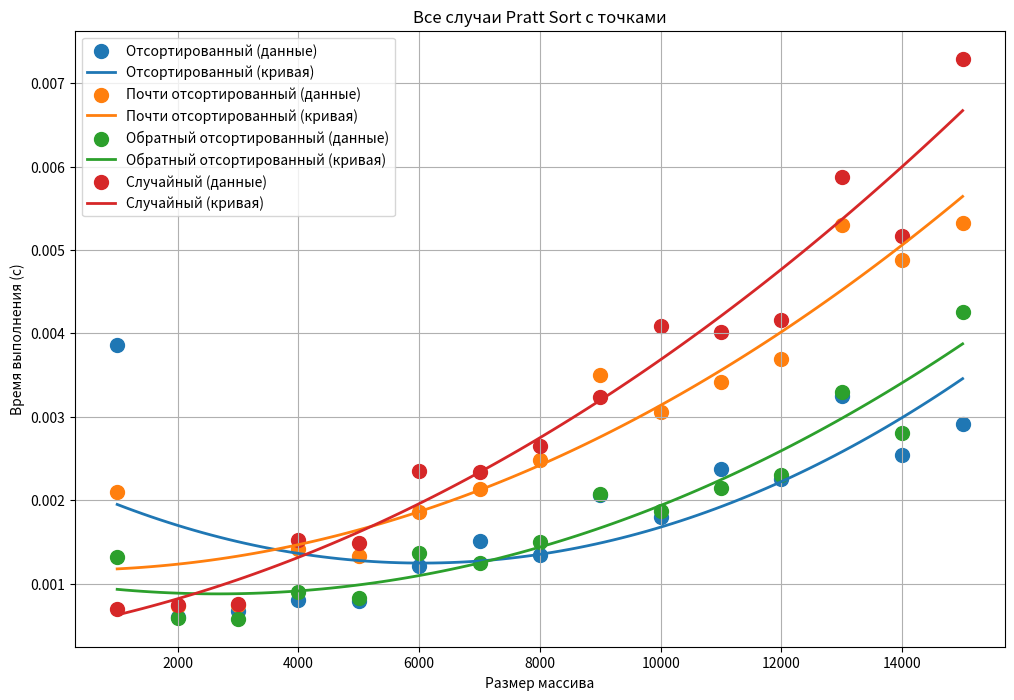

Generate this figure with matplotlib:
import numpy as np
import matplotlib.pyplot as plt

# Данные размеров массивов и времени выполнения для различных типов массивов (в секундах)
sizes = np.array([1000, 2000, 3000, 4000, 5000, 6000, 7000, 8000, 9000, 10000, 11000, 12000, 13000, 14000, 15000])
sorted_times = np.array([0.003866, 0.000602, 0.000677, 0.000799, 0.000791, 0.001212, 0.001511, 0.001349, 0.002059, 0.001799, 0.002376, 0.002258, 0.003249, 0.002548, 0.002909])
nearly_sorted_times = np.array([0.002101, 0.000737, 0.000742, 0.001412, 0.001327, 0.001865, 0.002132, 0.002480, 0.003507, 0.003052, 0.003413, 0.003690, 0.005296, 0.004877, 0.005323])
reverse_sorted_times = np.array([0.001319, 0.000594, 0.000580, 0.000897, 0.000830, 0.001368, 0.001251, 0.001496, 0.002072, 0.001872, 0.002147, 0.002308, 0.003295, 0.002802, 0.004262])
random_times = np.array([0.000691, 0.000741, 0.000752, 0.001519, 0.001486, 0.002354, 0.002342, 0.002653, 0.003239, 0.004087, 0.004018, 0.004155, 0.005871, 0.005172, 0.007292])

# Параметры для графика
plt.figure(figsize=(12, 8))

# Функция для построения регрессионной кривой
def plot_regression(x, y, label):
    # Подгонка полинома второго порядка
    coeffs = np.polyfit(x, y, 2)
    poly = np.poly1d(coeffs)
    # Получение значений для регрессионной кривой
    x_line = np.linspace(min(x), max(x), 100)
    y_line = poly(x_line)
    # Построение точек и регрессионной кривой
    plt.scatter(x, y, label=f"{label} (данные)", s=100)  # Точки
    plt.plot(x_line, y_line, label=f"{label} (кривая)", linewidth=2)  # Регрессия

# Построение для каждого типа массива
plot_regression(sizes, sorted_times, "Отсортированный")
plot_regression(sizes, nearly_sorted_times, "Почти отсортированный")
plot_regression(sizes, reverse_sorted_times, "Обратный отсортированный")
plot_regression(sizes, random_times, "Случайный")

# Настройки графика
plt.title("Все случаи Pratt Sort с точками")
plt.xlabel("Размер массива")
plt.ylabel("Время выполнения (с)")
plt.legend()
plt.grid()
plt.show()
